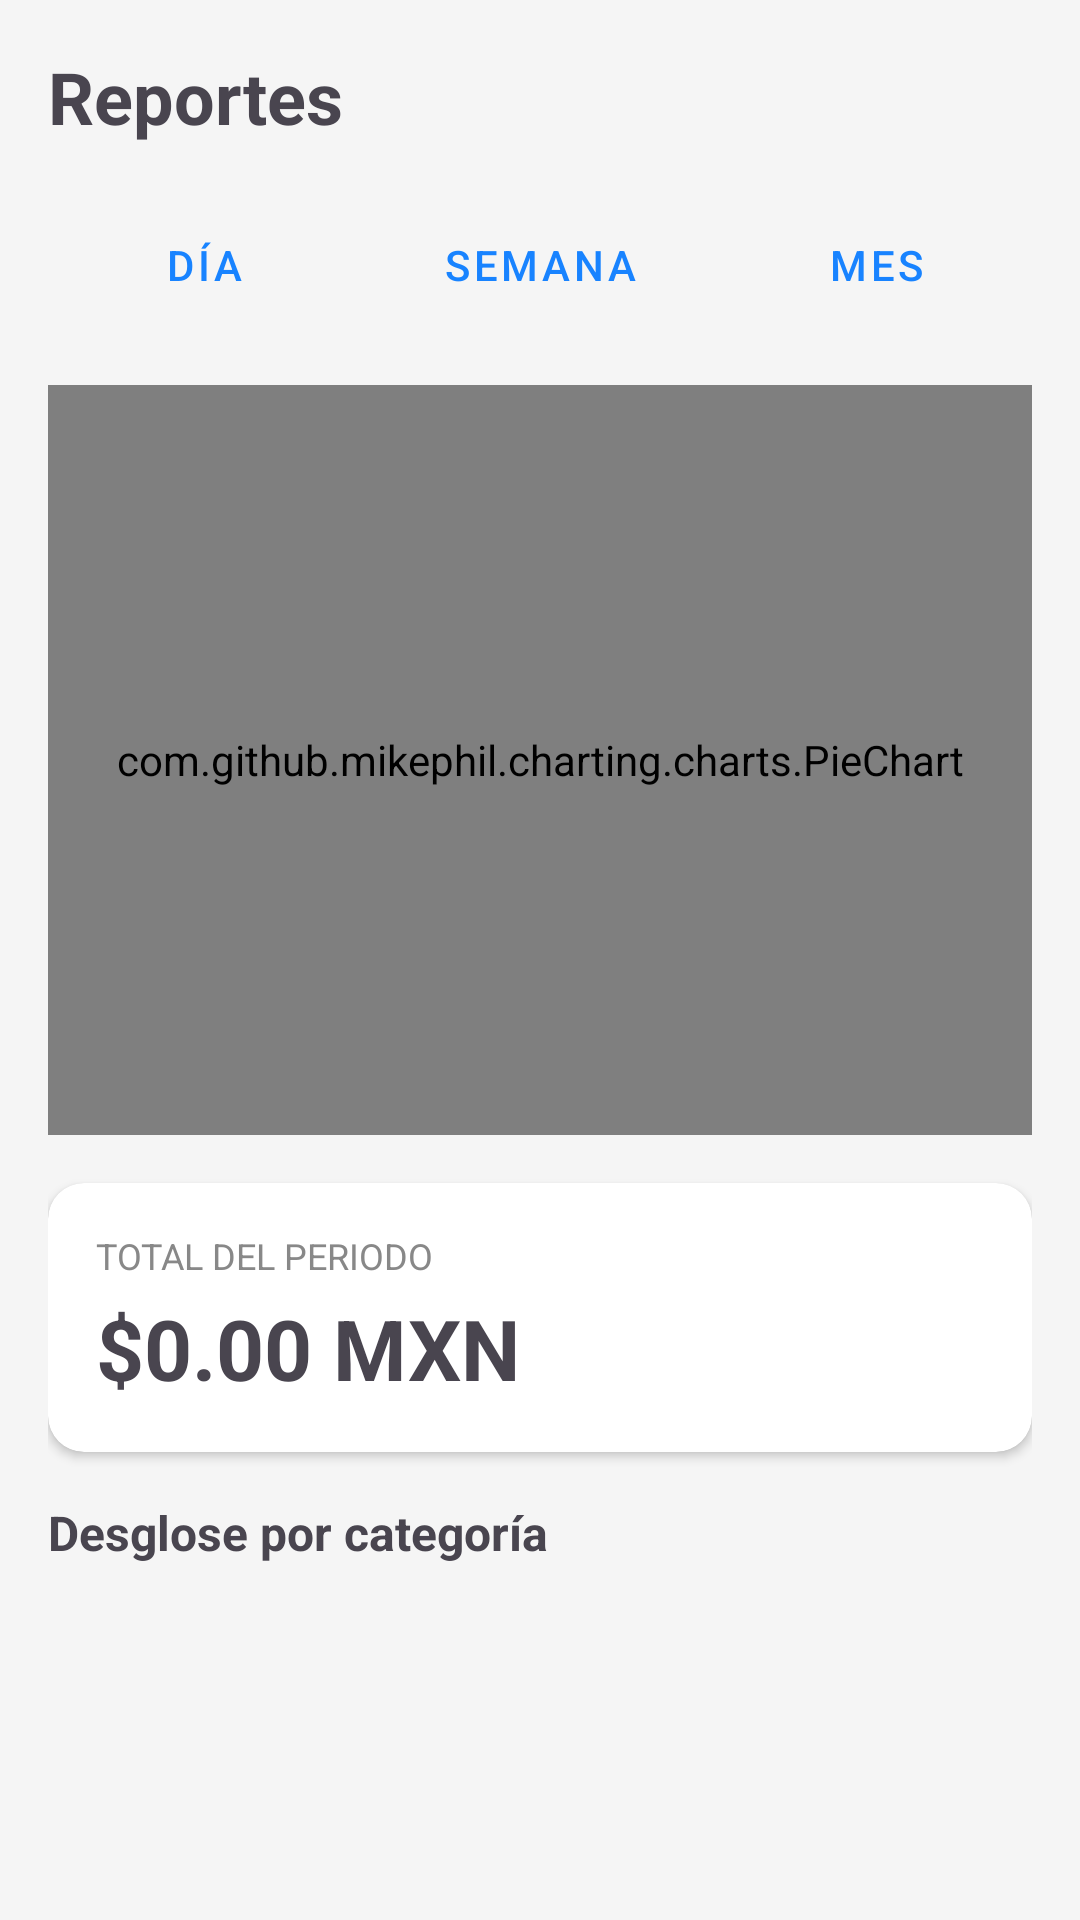

Layout XML and referenced resources for this Android screen:
<!-- AndroidManifest.xml: application theme Theme.PayController -->
<!-- res/layout/fragment_reportes.xml -->
<?xml version="1.0" encoding="utf-8"?>
<ScrollView
    xmlns:android="http://schemas.android.com/apk/res/android"
    xmlns:app="http://schemas.android.com/apk/res-auto"
    android:layout_width="match_parent"
    android:layout_height="match_parent"
    android:background="#F5F5F5">

    <LinearLayout
        android:layout_width="match_parent"
        android:layout_height="wrap_content"
        android:orientation="vertical"
        android:padding="16dp">

        <TextView
            android:layout_width="wrap_content"
            android:layout_height="wrap_content"
            android:text="Reportes"
            android:textSize="24sp"
            android:textStyle="bold"
            android:layout_marginBottom="16dp" />

        
        <LinearLayout
            android:layout_width="match_parent"
            android:layout_height="wrap_content"
            android:orientation="horizontal"
            android:gravity="center"
            android:layout_marginBottom="16dp">

            <Button
                android:id="@+id/btnDia"
                android:layout_width="0dp"
                android:layout_height="wrap_content"
                android:layout_weight="1"
                android:text="Día"
                android:layout_marginEnd="4dp"
                style="@style/Widget.MaterialComponents.Button.OutlinedButton"
                android:textColor="#1883FF"/>

            <Button
                android:id="@+id/btnSemana"
                android:layout_width="0dp"
                android:layout_height="wrap_content"
                android:layout_weight="1"
                android:text="Semana"
                android:layout_marginHorizontal="4dp"
                style="@style/Widget.MaterialComponents.Button.OutlinedButton"
                android:textColor="#1883FF"/>

            <Button
                android:id="@+id/btnMes"
                android:layout_width="0dp"
                android:layout_height="wrap_content"
                android:layout_weight="1"
                android:text="Mes"
                android:layout_marginStart="4dp"
                style="@style/Widget.MaterialComponents.Button.OutlinedButton"
                android:textColor="#1883FF"/>

        </LinearLayout>

        
        <com.github.mikephil.charting.charts.PieChart
            android:id="@+id/pieChart"
            android:layout_width="match_parent"
            android:layout_height="250dp"
            android:layout_marginBottom="16dp" />

        
        <androidx.cardview.widget.CardView
            android:layout_width="match_parent"
            android:layout_height="wrap_content"
            android:layout_marginBottom="16dp"
            app:cardCornerRadius="12dp"
            app:cardElevation="2dp">

            <LinearLayout
                android:layout_width="match_parent"
                android:layout_height="wrap_content"
                android:orientation="vertical"
                android:padding="16dp">

                <TextView
                    android:layout_width="wrap_content"
                    android:layout_height="wrap_content"
                    android:text="TOTAL DEL PERIODO"
                    android:textSize="12sp"
                    android:textColor="#888888" />

                <TextView
                    android:id="@+id/tvTotalReporte"
                    android:layout_width="wrap_content"
                    android:layout_height="wrap_content"
                    android:text="$0.00 MXN"
                    android:textSize="28sp"
                    android:textStyle="bold"
                    android:layout_marginTop="4dp" />

            </LinearLayout>

        </androidx.cardview.widget.CardView>

        
        <TextView
            android:layout_width="wrap_content"
            android:layout_height="wrap_content"
            android:text="Desglose por categoría"
            android:textSize="16sp"
            android:textStyle="bold"
            android:layout_marginBottom="8dp" />

        <LinearLayout
            android:id="@+id/layoutDesglose"
            android:layout_width="match_parent"
            android:layout_height="wrap_content"
            android:orientation="vertical" />

    </LinearLayout>

</ScrollView>
<!-- resources referenced by this layout -->
<resources>
  <style name="Theme.PayController" parent="Base.Theme.PayController" />
  <style name="Base.Theme.PayController" parent="Theme.Material3.DayNight.NoActionBar">
          
          
      </style>
</resources>
